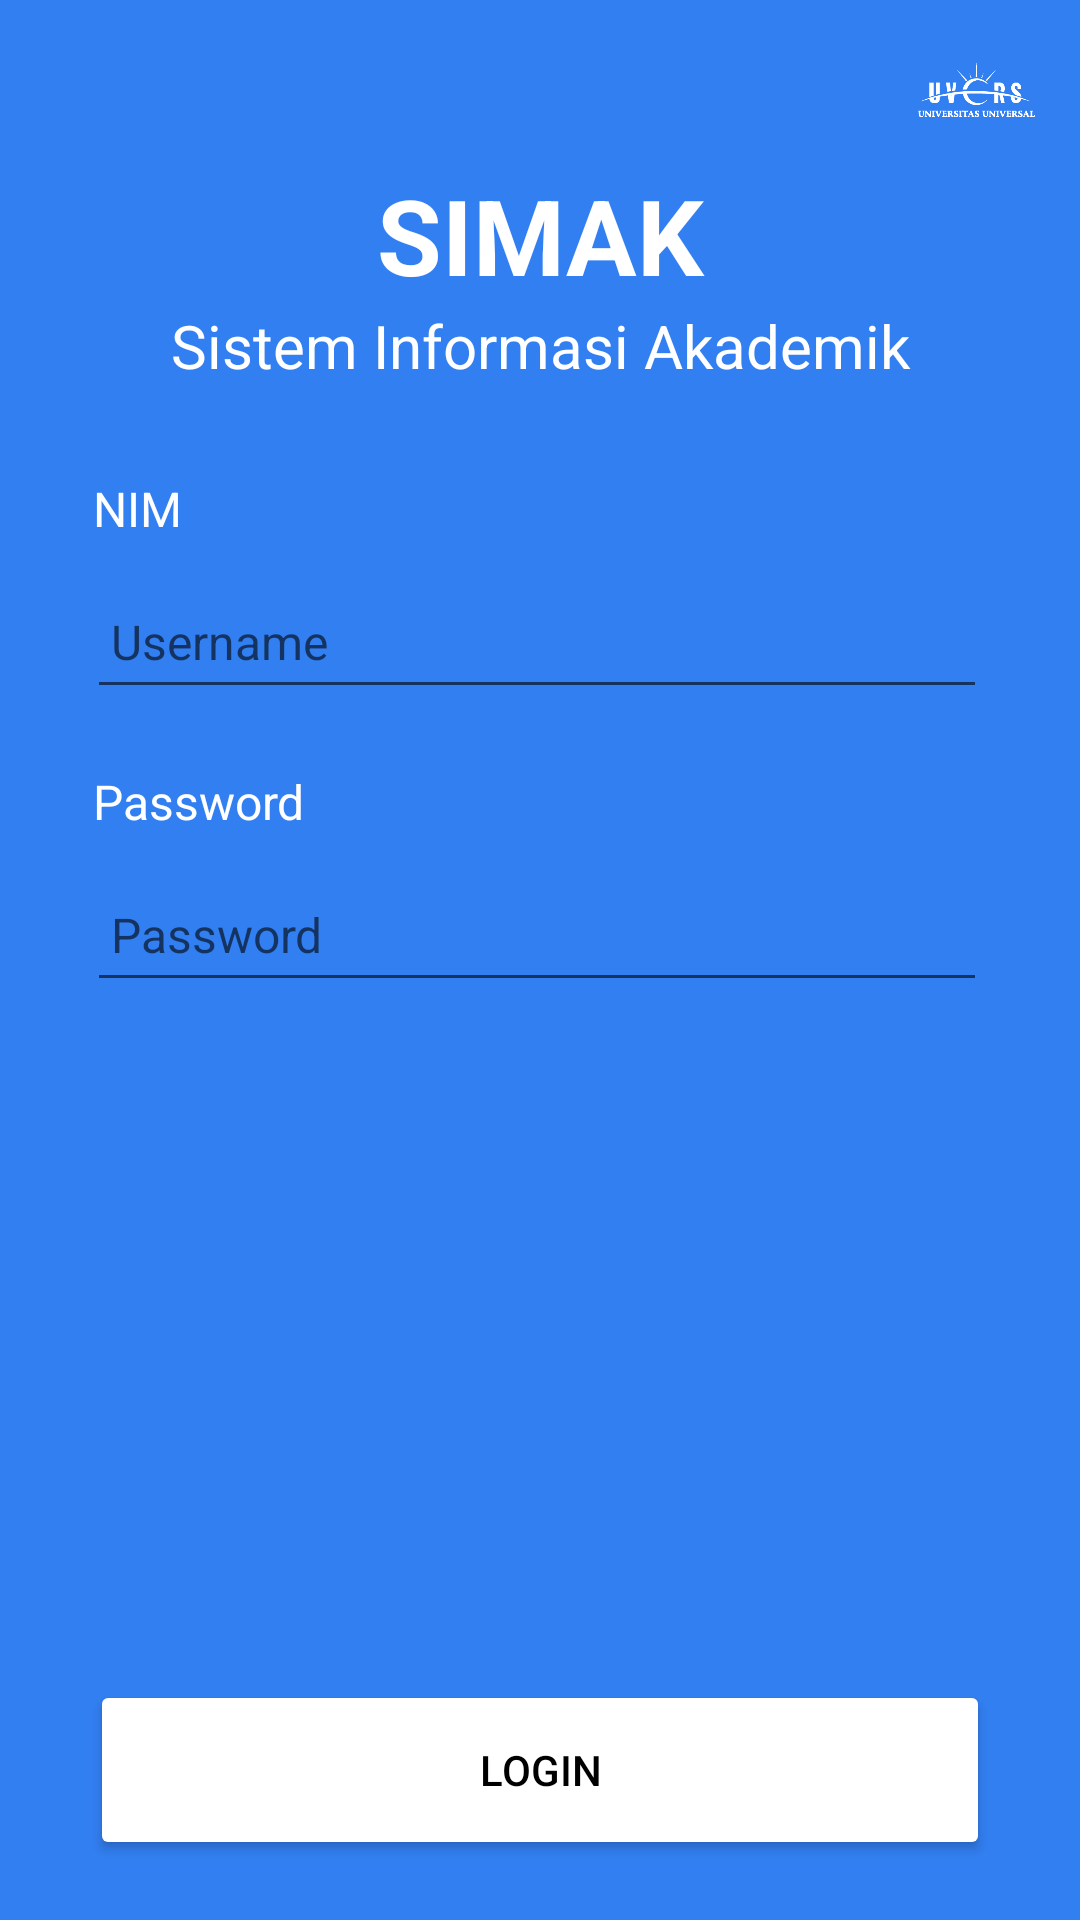

Android layout source for this screen:
<!-- AndroidManifest.xml: application theme Theme.Simak13 -->
<!-- res/layout/activity_login.xml -->
<?xml version="1.0" encoding="utf-8"?>
<androidx.constraintlayout.widget.ConstraintLayout xmlns:android="http://schemas.android.com/apk/res/android"
    xmlns:app="http://schemas.android.com/apk/res-auto"
    xmlns:tools="http://schemas.android.com/tools"
    android:layout_width="match_parent"
    android:layout_height="match_parent"
    tools:context=".login">
    <ScrollView
        android:id="@+id/scrollView3"
        android:layout_width="match_parent"
        android:layout_height="match_parent"
        android:background="#327FF1"
        app:layout_constraintEnd_toEndOf="parent">

        <LinearLayout
            android:id="@+id/linearLayout"
            android:layout_width="match_parent"
            android:layout_height="wrap_content"
            android:orientation="vertical">

            <androidx.constraintlayout.widget.ConstraintLayout
                android:layout_width="match_parent"
                android:layout_height="wrap_content">

                <LinearLayout
                    android:layout_width="match_parent"
                    android:layout_height="wrap_content"
                    android:orientation="vertical"
                    app:layout_constraintEnd_toEndOf="parent"
                    app:layout_constraintStart_toStartOf="parent"
                    app:layout_constraintTop_toTopOf="parent">

                    <ImageView
                        android:layout_width="39dp"
                        android:layout_height="50dp"
                        android:layout_gravity="right"
                        android:layout_marginTop="5dp"
                        android:layout_marginRight="15dp"
                        app:srcCompat="@drawable/foregroundlogo" />

                    <TextView
                        android:layout_width="match_parent"
                        android:layout_height="wrap_content"
                        android:text="SIMAK"
                        android:textAlignment="center"
                        android:textColor="@color/white"
                        android:textSize="35dp"
                        android:textStyle="bold" />

                    <TextView
                        android:layout_width="match_parent"
                        android:layout_height="wrap_content"
                        android:text="Sistem Informasi Akademik"
                        android:textAlignment="center"
                        android:textColor="@color/white"
                        android:textSize="20sp" />

                </LinearLayout>

            </androidx.constraintlayout.widget.ConstraintLayout>

            <androidx.constraintlayout.widget.ConstraintLayout
                android:layout_width="match_parent"
                android:layout_height="match_parent"
                android:layout_marginTop="30dp">

                <LinearLayout
                    android:layout_width="wrap_content"
                    android:layout_height="match_parent"
                    android:orientation="vertical"
                    app:layout_constraintBottom_toBottomOf="parent"
                    app:layout_constraintEnd_toEndOf="parent"
                    app:layout_constraintStart_toStartOf="parent"
                    app:layout_constraintTop_toTopOf="parent">

                    <LinearLayout
                        android:layout_width="match_parent"
                        android:layout_height="match_parent"
                        android:orientation="vertical">

                        <TextView
                            android:layout_width="300dp"
                            android:layout_height="wrap_content"
                            android:layout_marginLeft="2dp"
                            android:text="NIM"
                            android:textColor="@color/white"
                            android:textSize="16sp" />

                        <androidx.constraintlayout.widget.ConstraintLayout
                            android:layout_width="300dp"
                            android:layout_height="48dp"
                            android:layout_marginTop="8dp">


                            <ImageView
                                android:id="@+id/imageView16"
                                android:layout_width="0dp"
                                android:layout_height="0dp"
                                app:layout_constraintBottom_toBottomOf="parent"
                                app:layout_constraintEnd_toEndOf="parent"
                                app:layout_constraintStart_toStartOf="parent"
                                app:layout_constraintTop_toTopOf="parent"
                                app:srcCompat="@drawable/loginrectangle" />

                            <EditText
                                android:id="@+id/NIMmahasiswa"
                                android:layout_width="0dp"
                                android:layout_height="0dp"
                                android:hint=" Username"
                                android:textColor="@color/black"
                                android:textSize="16sp"
                                app:layout_constraintBottom_toBottomOf="@+id/imageView16"
                                app:layout_constraintEnd_toEndOf="@+id/imageView16"
                                app:layout_constraintStart_toStartOf="@+id/imageView16"
                                app:layout_constraintTop_toTopOf="@+id/imageView16" />
                        </androidx.constraintlayout.widget.ConstraintLayout>

                    </LinearLayout>

                    <LinearLayout
                        android:layout_width="match_parent"
                        android:layout_height="match_parent"
                        android:layout_marginTop="20dp"
                        android:orientation="vertical">

                        <TextView
                            android:layout_width="match_parent"
                            android:layout_height="wrap_content"
                            android:layout_marginLeft="2dp"
                            android:text="Password"
                            android:textColor="@color/white"
                            android:textSize="16sp" />

                        <androidx.constraintlayout.widget.ConstraintLayout
                            android:layout_width="300dp"
                            android:layout_height="48dp"
                            android:layout_marginTop="8dp">


                            <ImageView
                                android:id="@+id/imageView17"
                                android:layout_width="0dp"
                                android:layout_height="0dp"
                                app:layout_constraintBottom_toBottomOf="parent"
                                app:layout_constraintEnd_toEndOf="parent"
                                app:layout_constraintStart_toStartOf="parent"
                                app:layout_constraintTop_toTopOf="parent"
                                app:srcCompat="@drawable/loginrectangle" />

                            <EditText
                                android:id="@+id/passwordMahasiswa"
                                android:layout_width="0dp"
                                android:layout_height="0dp"
                                android:hint=" Password"
                                android:inputType="textPassword"
                                android:textColor="@color/black"
                                android:textSize="16sp"
                                app:layout_constraintBottom_toBottomOf="@+id/imageView17"
                                app:layout_constraintEnd_toEndOf="parent"
                                app:layout_constraintStart_toStartOf="@+id/imageView17"
                                app:layout_constraintTop_toTopOf="@+id/imageView17" />
                        </androidx.constraintlayout.widget.ConstraintLayout>

                    </LinearLayout>

                </LinearLayout>

            </androidx.constraintlayout.widget.ConstraintLayout>

            <androidx.constraintlayout.widget.ConstraintLayout
                android:layout_width="match_parent"
                android:layout_height="170dp">

                <LinearLayout
                    android:layout_width="match_parent"
                    android:layout_height="match_parent"
                    android:background="#327FF1"
                    android:orientation="vertical">

                    <androidx.constraintlayout.widget.ConstraintLayout
                        android:layout_width="match_parent"
                        android:layout_height="match_parent"/>
                </LinearLayout>
            </androidx.constraintlayout.widget.ConstraintLayout>

        </LinearLayout>
    </ScrollView>

    <androidx.constraintlayout.widget.ConstraintLayout
        android:layout_width="match_parent"
        android:layout_height="wrap_content"
        app:layout_constraintBottom_toBottomOf="@+id/scrollView3"
        app:layout_constraintStart_toStartOf="parent">

        <LinearLayout
            android:layout_width="match_parent"
            android:layout_height="100dp"
            android:gravity="center"
            android:orientation="horizontal"
            app:layout_constraintBottom_toBottomOf="parent"
            app:layout_constraintEnd_toEndOf="parent"
            app:layout_constraintStart_toStartOf="parent"
            app:layout_constraintTop_toTopOf="parent">

            <Button
                android:id="@+id/loginButton"
                android:layout_width="300dp"
                android:layout_height="60dp"
                android:backgroundTint="@color/white"
                android:textColor="@color/black"
                android:text="Login" />
        </LinearLayout>

    </androidx.constraintlayout.widget.ConstraintLayout>
</androidx.constraintlayout.widget.ConstraintLayout>
<!-- resources referenced by this layout -->
<resources>
  <!-- drawable foregroundlogo: png bitmap (drawable-v24, 7688 bytes) -->
  <style name="Theme.Simak13" parent="Theme.MaterialComponents.DayNight.NoActionBar">
          
          <item name="colorPrimary">@color/purple_500</item>
          <item name="colorPrimaryVariant">@color/purple_700</item>
          <item name="colorOnPrimary">@color/white</item>
          
          <item name="colorSecondary">@color/teal_200</item>
          <item name="colorSecondaryVariant">@color/teal_700</item>
          <item name="colorOnSecondary">@color/black</item>
          
          <item name="android:statusBarColor">?attr/colorPrimaryVariant</item>
          
      </style>
  <!-- not gathered from this repository: default colours our renderer supplied (Android Studio template values) -->
  <color name="purple_500">#FF6200EE</color>
  <color name="purple_700">#FF3700B3</color>
  <color name="teal_200">#FF03DAC5</color>
  <color name="teal_700">#FF018786</color>
  <color name="black">#FF000000</color>
  <color name="white">#FFFFFFFF</color>
</resources>
